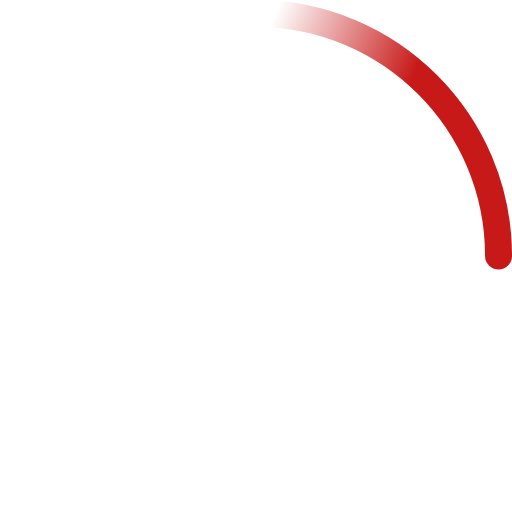
t = 0.00 s
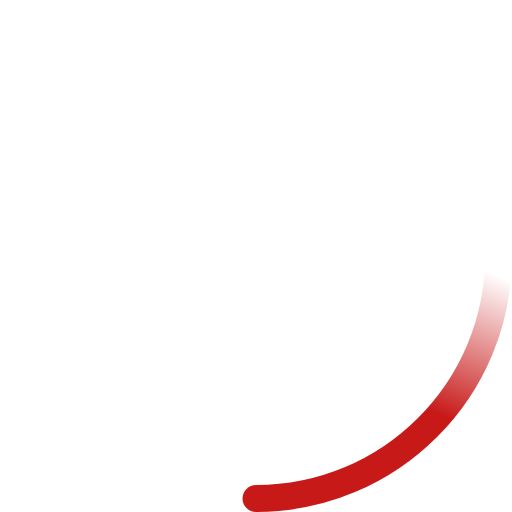
t = 0.23 s
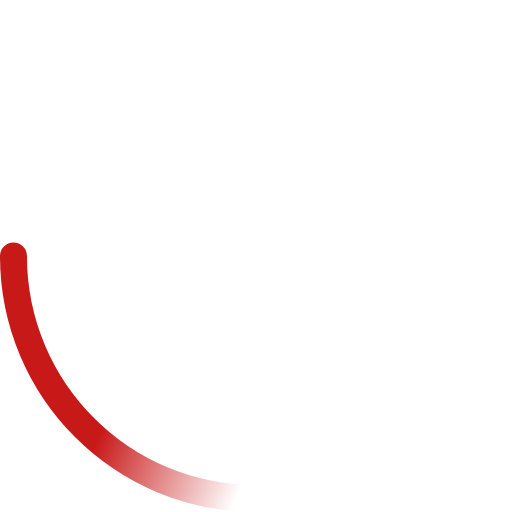
t = 0.45 s
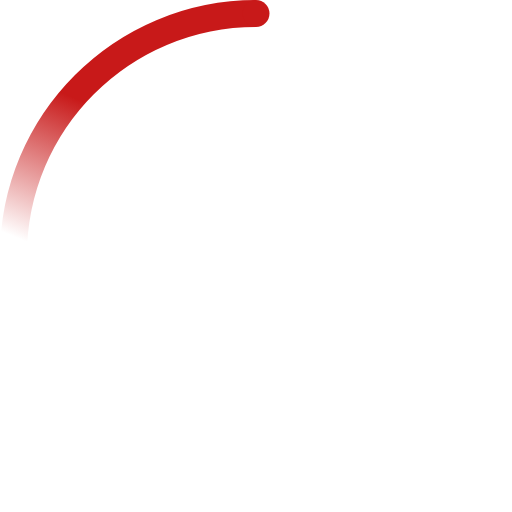
t = 0.68 s

The animated SVG that drew these frames (rendered in a browser with its animation timeline set to each time). Animation: 2 SMIL elements (animateTransform=2); one cycle of 0.90 s, repeats indefinitely.

<!-- By Sam Herbert (@sherb), for everyone. More @ http://goo.gl/7AJzbL -->
<svg width="38" height="38" viewBox="0 0 38 38" xmlns="http://www.w3.org/2000/svg">
    <defs>
        <linearGradient x1="8.042%" y1="0%" x2="65.682%" y2="23.865%" id="a">
            <stop stop-color="#c81919" stop-opacity="0" offset="0%"/>
            <stop stop-color="#c81919" stop-opacity=".631" offset="63.146%"/>
            <stop stop-color="#c81919" offset="100%"/>
        </linearGradient>
    </defs>
    <g fill="none" fill-rule="evenodd">
        <g transform="translate(1 1)">
            <path d="M36 18c0-9.94-8.06-18-18-18" id="Oval-2" stroke="url(#a)" stroke-width="2">
                <animateTransform
                    attributeName="transform"
                    type="rotate"
                    from="0 18 18"
                    to="360 18 18"
                    dur="0.9s"
                    repeatCount="indefinite" />
            </path>
            <circle fill="#c81919" cx="36" cy="18" r="1">
                <animateTransform
                    attributeName="transform"
                    type="rotate"
                    from="0 18 18"
                    to="360 18 18"
                    dur="0.9s"
                    repeatCount="indefinite" />
            </circle>
        </g>
    </g>
</svg>
